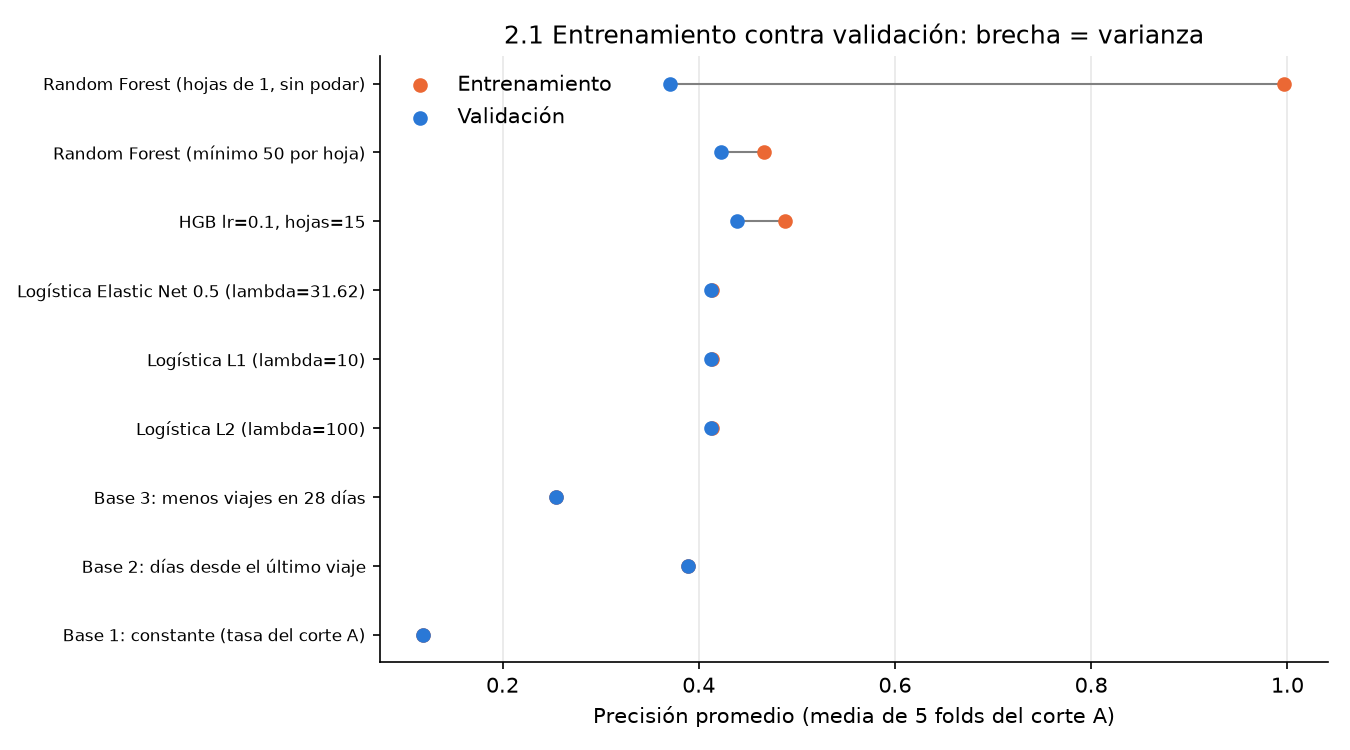

Source data for this figure (header and first rows):
modelo, ap_entrenamiento, ap_validacion, brecha, diagnostico, por_que
Logística L2 (lambda=100), 0.4137, 0.4129, 0.0008, sesgo alto, entrenamiento y validación casi iguales …
Logística L1 (lambda=10), 0.4133, 0.4124, 0.0009, sesgo alto, entrenamiento y validación casi iguales …
Logística Elastic Net 0.5 (lambda=31.62), 0.4134, 0.4126, 0.0008, sesgo alto, entrenamiento y validación casi iguales …
HGB lr=0.1, hojas=15, 0.4884, 0.4388, 0.0495, equilibrado, brecha pequeña (0.050) y validación alta…
Random Forest (mínimo 50 por hoja), 0.4669, 0.4226, 0.0442, equilibrado, brecha pequeña (0.044) y validación alta…
Random Forest (hojas de 1, sin podar), 0.997, 0.3705, 0.6265, varianza alta, memoriza el entrenamiento: 0.997 contra …
